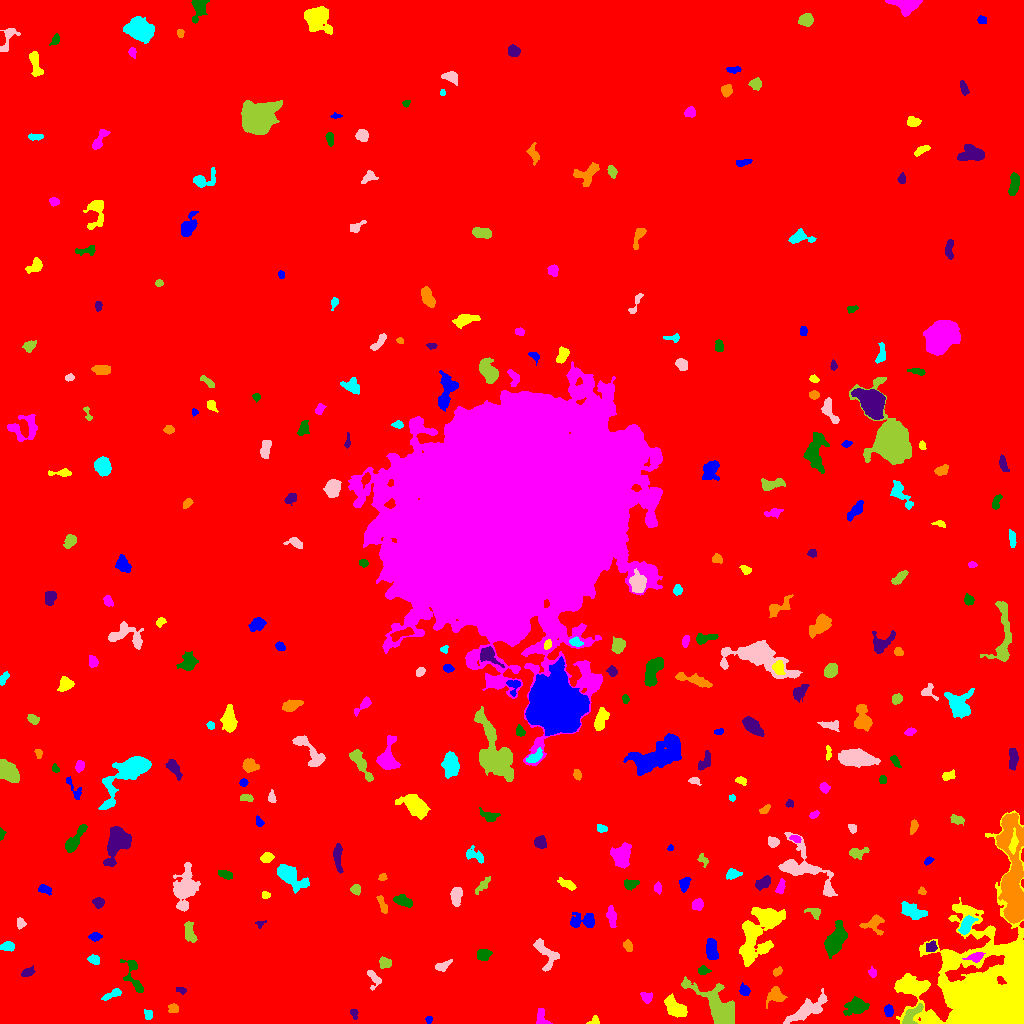

The table this chart was drawn from, first rows:
ID, X, Y, A, B, theta, total_flux, mu_max, mu_median, mu_mean, R_fwhm, R_e, R10, R90, x_start, x_end, y_start, y_end, area, greylevel
0, 511.6, 475.5, 302, 294.1, -0.7098, 2346236, 40.0, 2.0, 2.567, 4.549, 240.1, 91.16, 395.7, 0, 1023, 0, 1023, 913858, 2.567
1, 428.7, 4.168, 1.788, 1.443, 1.492, 101.0, 4.0, 2.0, 2.02, 3.192, 2.111, 0.7979, 3.141, 425, 432, 0, 7, 50, 10.02
2, 594.3, 2.388, 2.812, 2.05, 0.354, 165.0, 4.0, 2.0, 2.292, 4.184, 2.764, 1.128, 4.146, 586, 599, 0, 8, 72, 9.292
3, 541.2, 5.606, 4.664, 2.594, -1.434, 404.0, 6.0, 3.0, 2.786, 5.171, 3.785, 1.382, 5.836, 536, 552, 0, 15, 145, 9.786
4, 856.4, 17.64, 5.369, 3.48, 0.1647, 901.0, 8.0, 3.0, 2.842, 5.89, 5.262, 1.954, 8.33, 843, 869, 8, 27, 317, 10.84
5, 354.1, 10.58, 2.087, 1.621, -1.191, 159.0, 7.0, 2.0, 2.304, 2.394, 2.185, 0.7979, 3.568, 350, 358, 4, 14, 69, 10.3
6, 173.8, 15.07, 2.147, 2.03, -0.5403, 169.0, 6.0, 1.5, 1.837, 3.038, 2.585, 0.9772, 4.26, 168, 178, 11, 20, 92, 9.837
7, 148.1, 8.879, 2.426, 1.788, -1.228, 282.0, 8.0, 4.0, 3.481, 3.613, 2.646, 0.9772, 4.146, 144, 152, 4, 14, 81, 11.48
8, 808.2, 14.3, 12.65, 3.606, 0.5615, 1560, 8.0, 3.0, 3.071, 7.269, 7.203, 2.764, 11.23, 783, 827, 0, 35, 508, 10.07
9, 911.4, 7.795, 6.922, 2.984, 0.8834, 818.0, 9.0, 3.0, 3.685, 4.583, 4.82, 1.784, 7.464, 902, 923, 0, 20, 222, 13.68
10, 33.59, 12.59, 4.993, 2.757, 1.001, 302.0, 4.0, 2.0, 2.0, 5.642, 3.909, 1.493, 6.103, 27, 42, 0, 20, 151, 9.0
11, 888.5, 13.64, 2.626, 1.992, -1.462, 276.0, 6.0, 2.0, 2.68, 3.868, 2.821, 1.128, 4.549, 884, 893, 7, 19, 103, 13.68
12, 676, 15.27, 5.916, 3.237, -0.6919, 1889, 14.0, 5.0, 5.69, 6.232, 5.262, 2.111, 8.463, 664, 687, 6, 30, 332, 12.69
13, 646.8, 25.78, 2.977, 2.364, -0.9902, 150.0, 4.0, 1.0, 1.351, 3.523, 3.038, 1.128, 5.046, 640, 652, 20, 31, 111, 9.351
14, 133.3, 47.33, 10.99, 3.962, -1.243, 1114, 9.0, 4.0, 3.979, 5.441, 5.323, 2.034, 8.349, 120, 143, 31, 64, 280, 9.979
15, 181.2, 33.27, 2.742, 1.229, -0.2264, 94.0, 4.0, 1.0, 1.492, 3.141, 2.257, 0.7979, 3.568, 176, 186, 29, 36, 63, 9.492
16, 776, 27.61, 4.434, 3.851, 0.2918, 890.0, 11.0, 3.0, 3.991, 4.406, 4.334, 1.596, 7.181, 766, 787, 15, 37, 223, 10.99
17, 112.4, 29.18, 5.572, 1.705, 0.4248, 433.0, 6.0, 3.0, 3.231, 5.262, 3.656, 1.493, 5.67, 101, 121, 23, 35, 134, 10.23
18, 373.3, 45.53, 5.48, 2.93, -1.124, 354.0, 6.0, 2.0, 2.408, 4.222, 3.7, 1.382, 5.89, 367, 381, 33, 53, 147, 9.408
19, 718.7, 16.79, 13.16, 5.915, -0.7685, 4204, 13.0, 4.0, 4.718, 8.593, 8.63, 3.385, 14, 681, 734, 0, 47, 891, 11.72
20, 299.3, 45.75, 4.2, 2.798, 1.164, 822.0, 9.0, 5.0, 4.67, 5.441, 4.26, 1.693, 6.531, 293, 307, 33, 54, 176, 10.67
21, 744.6, 32.65, 2.891, 2.383, -0.9776, 215.0, 4.0, 2.0, 2.009, 4.549, 3.241, 1.262, 5.171, 739, 750, 28, 41, 107, 9.009
22, 912.2, 37.28, 8.779, 2.708, -0.00372, 779.0, 6.0, 3.0, 2.529, 7.047, 5.698, 2.111, 8.593, 896, 928, 30, 44, 308, 12.53
23, 872.1, 51.04, 1.981, 1.816, -0.8821, 178.0, 6.0, 2.0, 2.507, 3.09, 2.257, 0.7979, 3.742, 868, 876, 46, 57, 71, 10.51
24, 703.1, 53.14, 2.507, 1.901, -0.05333, 386.0, 11.0, 3.0, 4.242, 3.09, 2.646, 0.9772, 4.334, 698, 711, 49, 58, 91, 12.24
25, 27.53, 51.1, 3.103, 1.815, 0.3897, 397.0, 8.0, 3.0, 3.71, 4.068, 2.985, 1.128, 4.754, 21, 35, 47, 58, 107, 10.71
26, 776.9, 51.38, 2.119, 1.742, 0.5952, 129.0, 4.0, 2.0, 1.72, 3.656, 2.459, 0.9772, 3.7, 773, 782, 47, 57, 75, 9.72
27, 93.79, 63.92, 2.717, 1.83, -0.2027, 235.0, 6.0, 2.0, 2.282, 3.742, 2.821, 1.128, 4.442, 87, 99, 59, 69, 103, 10.28
28, 442.1, 57.39, 4.251, 2.029, 0.4264, 258.0, 5.0, 2.0, 2.048, 3.613, 3.478, 1.382, 5.528, 435, 452, 52, 64, 126, 9.048
29, 385, 60.46, 3.023, 2.599, -0.3557, 421.0, 6.0, 4.0, 3.395, 5.14, 3.613, 1.493, 5.412, 379, 391, 55, 67, 124, 10.4
30, 50.51, 71.69, 3.589, 2.251, -1.011, 432.0, 7.0, 3.0, 3.153, 4.107, 3.523, 1.382, 5.614, 43, 57, 64, 78, 137, 11.15
31, 711.7, 73.08, 5.633, 2.575, -1.426, 932.0, 9.0, 4.0, 4.0, 5.557, 4.886, 1.871, 7.399, 706, 718, 64, 85, 233, 11.0
32, 754.1, 84.1, 14.48, 8.582, 1.217, 4040, 14.0, 4.0, 4.239, 6.604, 9.869, 3.742, 15.36, 739, 785, 57, 116, 953, 10.24
33, 975.7, 66.27, 3.469, 1.884, 0.2192, 326.0, 6.0, 2.0, 2.415, 4.184, 3.038, 1.262, 5.015, 962, 985, 61, 71, 135, 16.41
34, 483.3, 69.17, 3.42, 2.517, 0.2094, 364.0, 5.0, 2.0, 2.395, 4.652, 3.742, 1.493, 5.781, 477, 492, 63, 74, 152, 10.39
35, 931.2, 76.61, 2.802, 2.457, 0.4872, 460.0, 8.0, 4.0, 4.259, 4.334, 3.241, 1.262, 5.14, 926, 937, 72, 83, 108, 13.26
36, 628, 77.61, 2.636, 1.98, -1.224, 322.0, 8.0, 3.0, 3.354, 3.523, 2.877, 1.128, 4.618, 623, 632, 72, 84, 96, 11.35
37, 7.269, 77.15, 3.373, 2.23, 0.1197, 335.0, 6.0, 3.0, 2.702, 4.478, 3.478, 1.382, 5.441, 0, 14, 72, 82, 124, 9.702
38, 545.2, 70.66, 9.114, 4.315, -0.9621, 815.0, 8.0, 2.0, 2.508, 4.478, 5.441, 1.871, 8.593, 533, 559, 52, 85, 325, 10.51
39, 189.6, 90.41, 5.214, 2.339, -1.343, 766.0, 9.0, 4.0, 3.969, 4.72, 4.26, 1.693, 6.699, 184, 197, 81, 102, 193, 10.97
40, 144.3, 92.51, 6.914, 2.422, 0.8387, 836.0, 8.0, 4.0, 3.8, 6.103, 4.918, 1.871, 7.485, 136, 154, 83, 105, 220, 9.8
41, 95.02, 86.8, 2.974, 1.882, 0.09817, 275.0, 6.0, 3.0, 2.806, 3.989, 3.038, 1.128, 4.754, 88, 102, 82, 91, 98, 9.806
42, 993.7, 31.8, 29.18, 25.91, 1.51, 90184, 60.0, 7.0, 11.94, 14.98, 20.88, 7.548, 38.59, 894, 1023, 0, 213, 7554, 17.94
43, 611.7, 107.3, 5.527, 2.005, -1.441, 624.0, 7.0, 4.0, 3.692, 5.232, 4.184, 1.784, 6.433, 606, 616, 96, 118, 169, 10.69
44, 836.7, 83.71, 7.741, 3.471, 1.177, 2684, 17.0, 4.0, 5.433, 6.155, 6.077, 2.326, 10.14, 824, 847, 65, 103, 494, 12.43
45, 260.2, 99.21, 2.437, 1.69, 0.6479, 118.0, 4.0, 2.0, 2.145, 3.338, 2.257, 0.7979, 3.613, 255, 266, 95, 103, 55, 9.145
46, 873.8, 100.6, 4.289, 3.805, 0.4639, 388.0, 7.0, 1.0, 1.651, 3.29, 3.7, 1.262, 6.358, 859, 884, 88, 109, 235, 9.651
47, 966, 98.21, 4.685, 2.36, 1.101, 833.0, 10.0, 4.0, 4.005, 5.232, 4.146, 1.693, 6.457, 958, 978, 89, 108, 208, 15
48, 20.35, 99.92, 2.571, 2.016, -1.491, 244.0, 6.0, 3.0, 2.837, 3.742, 2.877, 1.128, 4.514, 17, 26, 94, 106, 86, 9.837
49, 814.5, 111.4, 3.515, 2.343, -0.4919, 291.0, 7.0, 2.0, 2.466, 3.192, 3.141, 1.128, 5.015, 804, 820, 104, 115, 118, 12.47
50, 500, 105.8, 6.266, 1.507, -0.2015, 283.0, 5.0, 2.0, 2.128, 3.909, 3.656, 1.382, 5.67, 488, 511, 100, 110, 133, 11.13
51, 582, 102.2, 7.508, 3.583, 0.01981, 757.0, 7.0, 2.0, 2.601, 4.583, 5.171, 1.871, 8.253, 570, 594, 96, 111, 291, 9.601
52, 768, 106, 5.337, 3.465, -0.3827, 4128, 34.0, 9.0, 11.73, 5.382, 5.232, 2.034, 8.795, 754, 782, 97, 115, 352, 20.73
53, 697.2, 118.5, 2.844, 2.451, 0.8708, 521.0, 9.0, 4.0, 4.27, 4.184, 3.385, 1.382, 5.262, 692, 703, 113, 125, 122, 11.27
54, 403, 122.5, 5.135, 2.432, -0.3562, 714.0, 7.0, 4.0, 3.967, 5.726, 4.478, 1.784, 6.77, 393, 412, 116, 129, 180, 9.967
55, 98.37, 120.9, 2.651, 2.385, -0.3383, 449.0, 7.0, 4.0, 4.082, 4.652, 3.29, 1.382, 4.983, 92, 104, 115, 126, 110, 11.08
56, 382.7, 118.2, 5.472, 1.678, -1.177, 359.0, 7.0, 3.0, 2.943, 3.385, 3.613, 1.382, 5.499, 376, 387, 110, 128, 122, 10.94
57, 912.7, 112, 6.348, 2.899, -0.3486, 1563, 13.0, 5.0, 5.193, 5.726, 5.262, 2.111, 8.33, 901, 927, 104, 122, 301, 12.19
58, 184.4, 134.5, 9.839, 5.193, 1.399, 3409, 14.0, 4.0, 4.905, 7.485, 7.59, 2.932, 12.84, 173, 200, 112, 161, 695, 10.91
59, 355.5, 133.9, 2.396, 2.26, -0.5798, 474.0, 10.0, 5.0, 4.938, 4.029, 2.985, 1.262, 4.618, 350, 360, 128, 139, 96, 11.94
... 275 more rows
